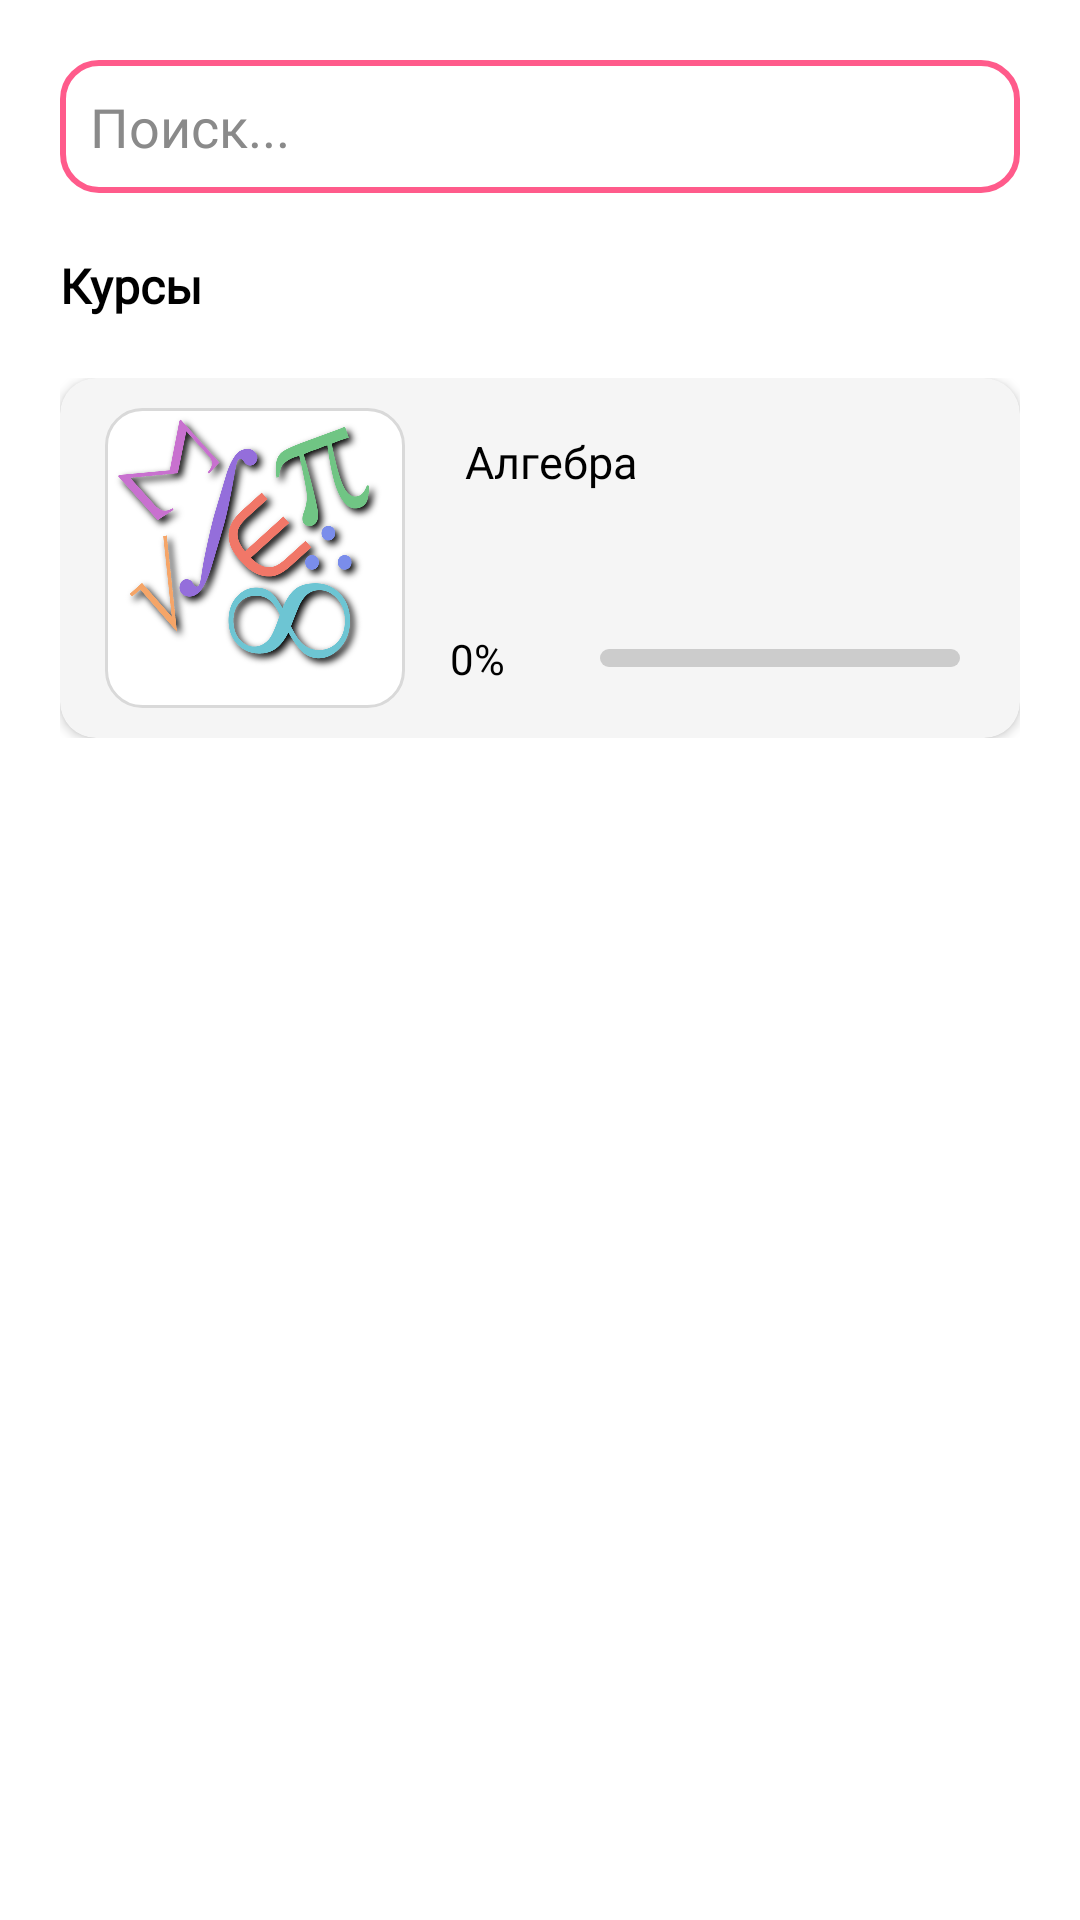

Android layout source for this screen:
<!-- AndroidManifest.xml: application theme Theme.Skill21 -->
<!-- res/layout/fragment_all_courses.xml -->
<?xml version="1.0" encoding="utf-8"?>
<androidx.constraintlayout.widget.ConstraintLayout xmlns:android="http://schemas.android.com/apk/res/android"
    xmlns:app="http://schemas.android.com/apk/res-auto"
    xmlns:tools="http://schemas.android.com/tools"
    android:id="@+id/coursesFragment"
    android:layout_width="match_parent"
    android:layout_height="match_parent"
    android:background="@color/white"
    tools:context=".MyCoursesFragment">

    <RelativeLayout
        android:id="@+id/frame_layout"
        android:layout_width="match_parent"
        android:layout_height="match_parent"
        app:layout_constraintBottom_toBottomOf="parent"
        app:layout_constraintEnd_toEndOf="parent"
        app:layout_constraintStart_toStartOf="parent"
        app:layout_constraintTop_toTopOf="parent">

        <RelativeLayout
            android:id="@+id/poisk"
            android:layout_width="fill_parent"
            android:layout_height="wrap_content"
            android:layout_margin="20dp">

            <EditText
                style="@style/TextViewStyle"
                android:layout_width="match_parent"

                android:layout_height="wrap_content"
                android:background="@drawable/edit_text_border2"
                android:hint="Поиск..."
                android:padding="10dp"
                android:singleLine="true"
                android:textColor="@color/black"
                android:textColorHint="#8a8a8a" />
        </RelativeLayout>

        <RelativeLayout
            android:id="@+id/text_below_poisk"
            android:layout_width="fill_parent"
            android:layout_height="wrap_content"
            android:layout_below="@+id/poisk"
            android:layout_marginLeft="20dp">

            <TextView
                style="@style/TextViewStyle"
                android:layout_width="wrap_content"
                android:layout_height="wrap_content"
                android:text="Курсы"
                android:textSize="16dp"
                android:textStyle="bold" />
        </RelativeLayout>

        <LinearLayout
            android:id="@+id/card1"
            android:layout_width="fill_parent"
            android:layout_height="wrap_content"
            android:layout_below="@+id/text_below_poisk"
            android:orientation="vertical"
            android:padding="20dp">

            <androidx.cardview.widget.CardView
                style="@style/CourseCard"
                android:id="@+id/card1_button"
                android:clickable="true"
                android:focusable="true"
                android:onClick="toCard1">

                <ImageView
                    style="@style/PicInCourseCard"
                    android:src="@drawable/algebra" />

                <FrameLayout
                    android:layout_width="match_parent"
                    android:layout_height="33dp"
                    android:layout_gravity="bottom"
                    android:layout_marginLeft="130dp"
                    android:layout_marginRight="20dp"
                    android:layout_marginBottom="10dp">

                    <TextView
                        style="@style/TextViewStyle"
                        android:layout_width="wrap_content"
                        android:layout_height="wrap_content"
                        android:layout_gravity="center_vertical"
                        android:text="0%" />

                    <ProgressBar
                        android:id="@+id/progressBar2"
                        style="@style/ProgressBar"
                        android:layout_height="6dp"
                        android:layout_marginStart="50dp"
                        android:max="100"
                        android:progress="0"
                        android:progressDrawable="@drawable/progressbar_drawable" />
                </FrameLayout>

                <FrameLayout
                    android:layout_width="match_parent"
                    android:layout_height="wrap_content"
                    android:layout_gravity="top"
                    android:layout_marginLeft="135dp"
                    android:layout_marginTop="10dp"
                    android:layout_marginRight="20dp">

                    <FrameLayout
                        android:layout_width="match_parent"
                        android:layout_height="wrap_content"
                        android:layout_gravity="center_vertical">

                        <TextView
                            android:id="@+id/textfsu"
                            style="@style/TextViewStyle"
                            android:layout_width="170dp"
                            android:layout_height="wrap_content"
                            android:text="Алгебра"
                            android:textSize="15dp" />
                    </FrameLayout>

                    <FrameLayout
                        android:layout_width="wrap_content"

                        android:layout_height="wrap_content"
                        android:layout_gravity="right">

                        <ToggleButton
                            android:id="@+id/star_button_fsu"
                            style="@style/StarButton"
                            android:layout_width="36dp"
                            android:layout_height="36dp"
                            android:layout_gravity="right" />
                    </FrameLayout>
                </FrameLayout>
            </androidx.cardview.widget.CardView>
        </LinearLayout>
    </RelativeLayout>
</androidx.constraintlayout.widget.ConstraintLayout>
<!-- resources referenced by this layout -->
<resources>
  <color name="black">#FF000000</color>
  <color name="white">#FFFFFFFF</color>
  <!-- drawable edit_text_border2 (drawable) -->
  <?xml version="1.0" encoding="utf-8"?>
  <shape
      xmlns:android="http://schemas.android.com/apk/res/android"
      android:shape="rectangle">
      <solid
          android:color="@android:color/white"/>
  
      <corners
          android:bottomRightRadius="12dp"
          android:bottomLeftRadius="12dp"
          android:topLeftRadius="12dp"
          android:topRightRadius="12dp"/>
      <stroke
          android:color="@color/corall"
          android:width="2dp"/>
  </shape>
  <style name="CourseCard">
          <item name="cardCornerRadius">12dp</item>
          <item name="cardBackgroundColor">#F5F5F5</item>
          <item name="android:layout_width">match_parent</item>
          <item name="android:layout_height">wrap_content</item>
      </style>
  <style name="PicInCourseCard">
          <item name="android:layout_marginLeft">15dp</item>
          <item name="android:layout_marginTop">10dp</item>
          <item name="android:layout_marginBottom">10dp</item>
          <item name="android:background">@drawable/edit_pic_in_card_border</item>
          <item name="android:layout_height">100dp</item>
          <item name="android:layout_width">100dp</item>
      </style>
  <style name="ProgressBar" parent="Widget.AppCompat.ProgressBar.Horizontal">
          <item name="background">@color/corall</item>
          <item name="android:layout_height">10dp</item>
          <item name="android:layout_width">match_parent</item>
          <item name="android:layout_gravity">center_vertical</item>
      </style>
  <style name="StarButton" parent="android:Widget.Button.Toggle">
          <item name="android:background">@drawable/star_button_bg</item>
          <item name="android:textOn">""</item>
          <item name="android:textOff">""</item>
          <item name="android:disabledAlpha">?android:attr/disabledAlpha</item>
      </style>
  <style name="TextViewStyle">
          <item name="android:fontFamily">@font/days_one</item>
          <item name="android:textColor">@color/black</item>
      </style>
  <style name="Theme.Skill21" parent="Base.Theme.Skill21" />
  <color name="corall">#FF5B8B</color>
  <!-- drawable star_button_bg (drawable) -->
  <?xml version="1.0" encoding="utf-8"?>
  <layer-list xmlns:android="http://schemas.android.com/apk/res/android">
      <item android:id="@android:id/background" android:drawable="@android:color/transparent" />
      <item android:id="@android:id/toggle" android:drawable="@drawable/star_button_toggle" />
  </layer-list>
  <style name="Base.Theme.Skill21" parent="Theme.Material3.DayNight.NoActionBar">
          
          
          <item name="android:buttonStyleToggle">@style/StarButton</item>
      </style>
  <!-- drawable star_button_toggle (drawable) -->
  <?xml version="1.0" encoding="utf-8"?>
  <selector xmlns:android="http://schemas.android.com/apk/res/android">
      <item android:state_checked="false" android:drawable="@drawable/star_toggle_off" />
      <item android:state_checked="true" android:drawable="@drawable/star_toggle_on" />
  </selector>
  <!-- drawable star_toggle_on (drawable) -->
  <vector xmlns:android="http://schemas.android.com/apk/res/android" android:height="24dp" android:tint="#FFEA62" android:viewportHeight="24" android:viewportWidth="24" android:width="24dp">
        
      <path android:fillColor="@android:color/white" android:pathData="M12,17.27L18.18,21l-1.64,-7.03L22,9.24l-7.19,-0.61L12,2 9.19,8.63 2,9.24l5.46,4.73L5.82,21z"/>
      
  </vector>
</resources>
